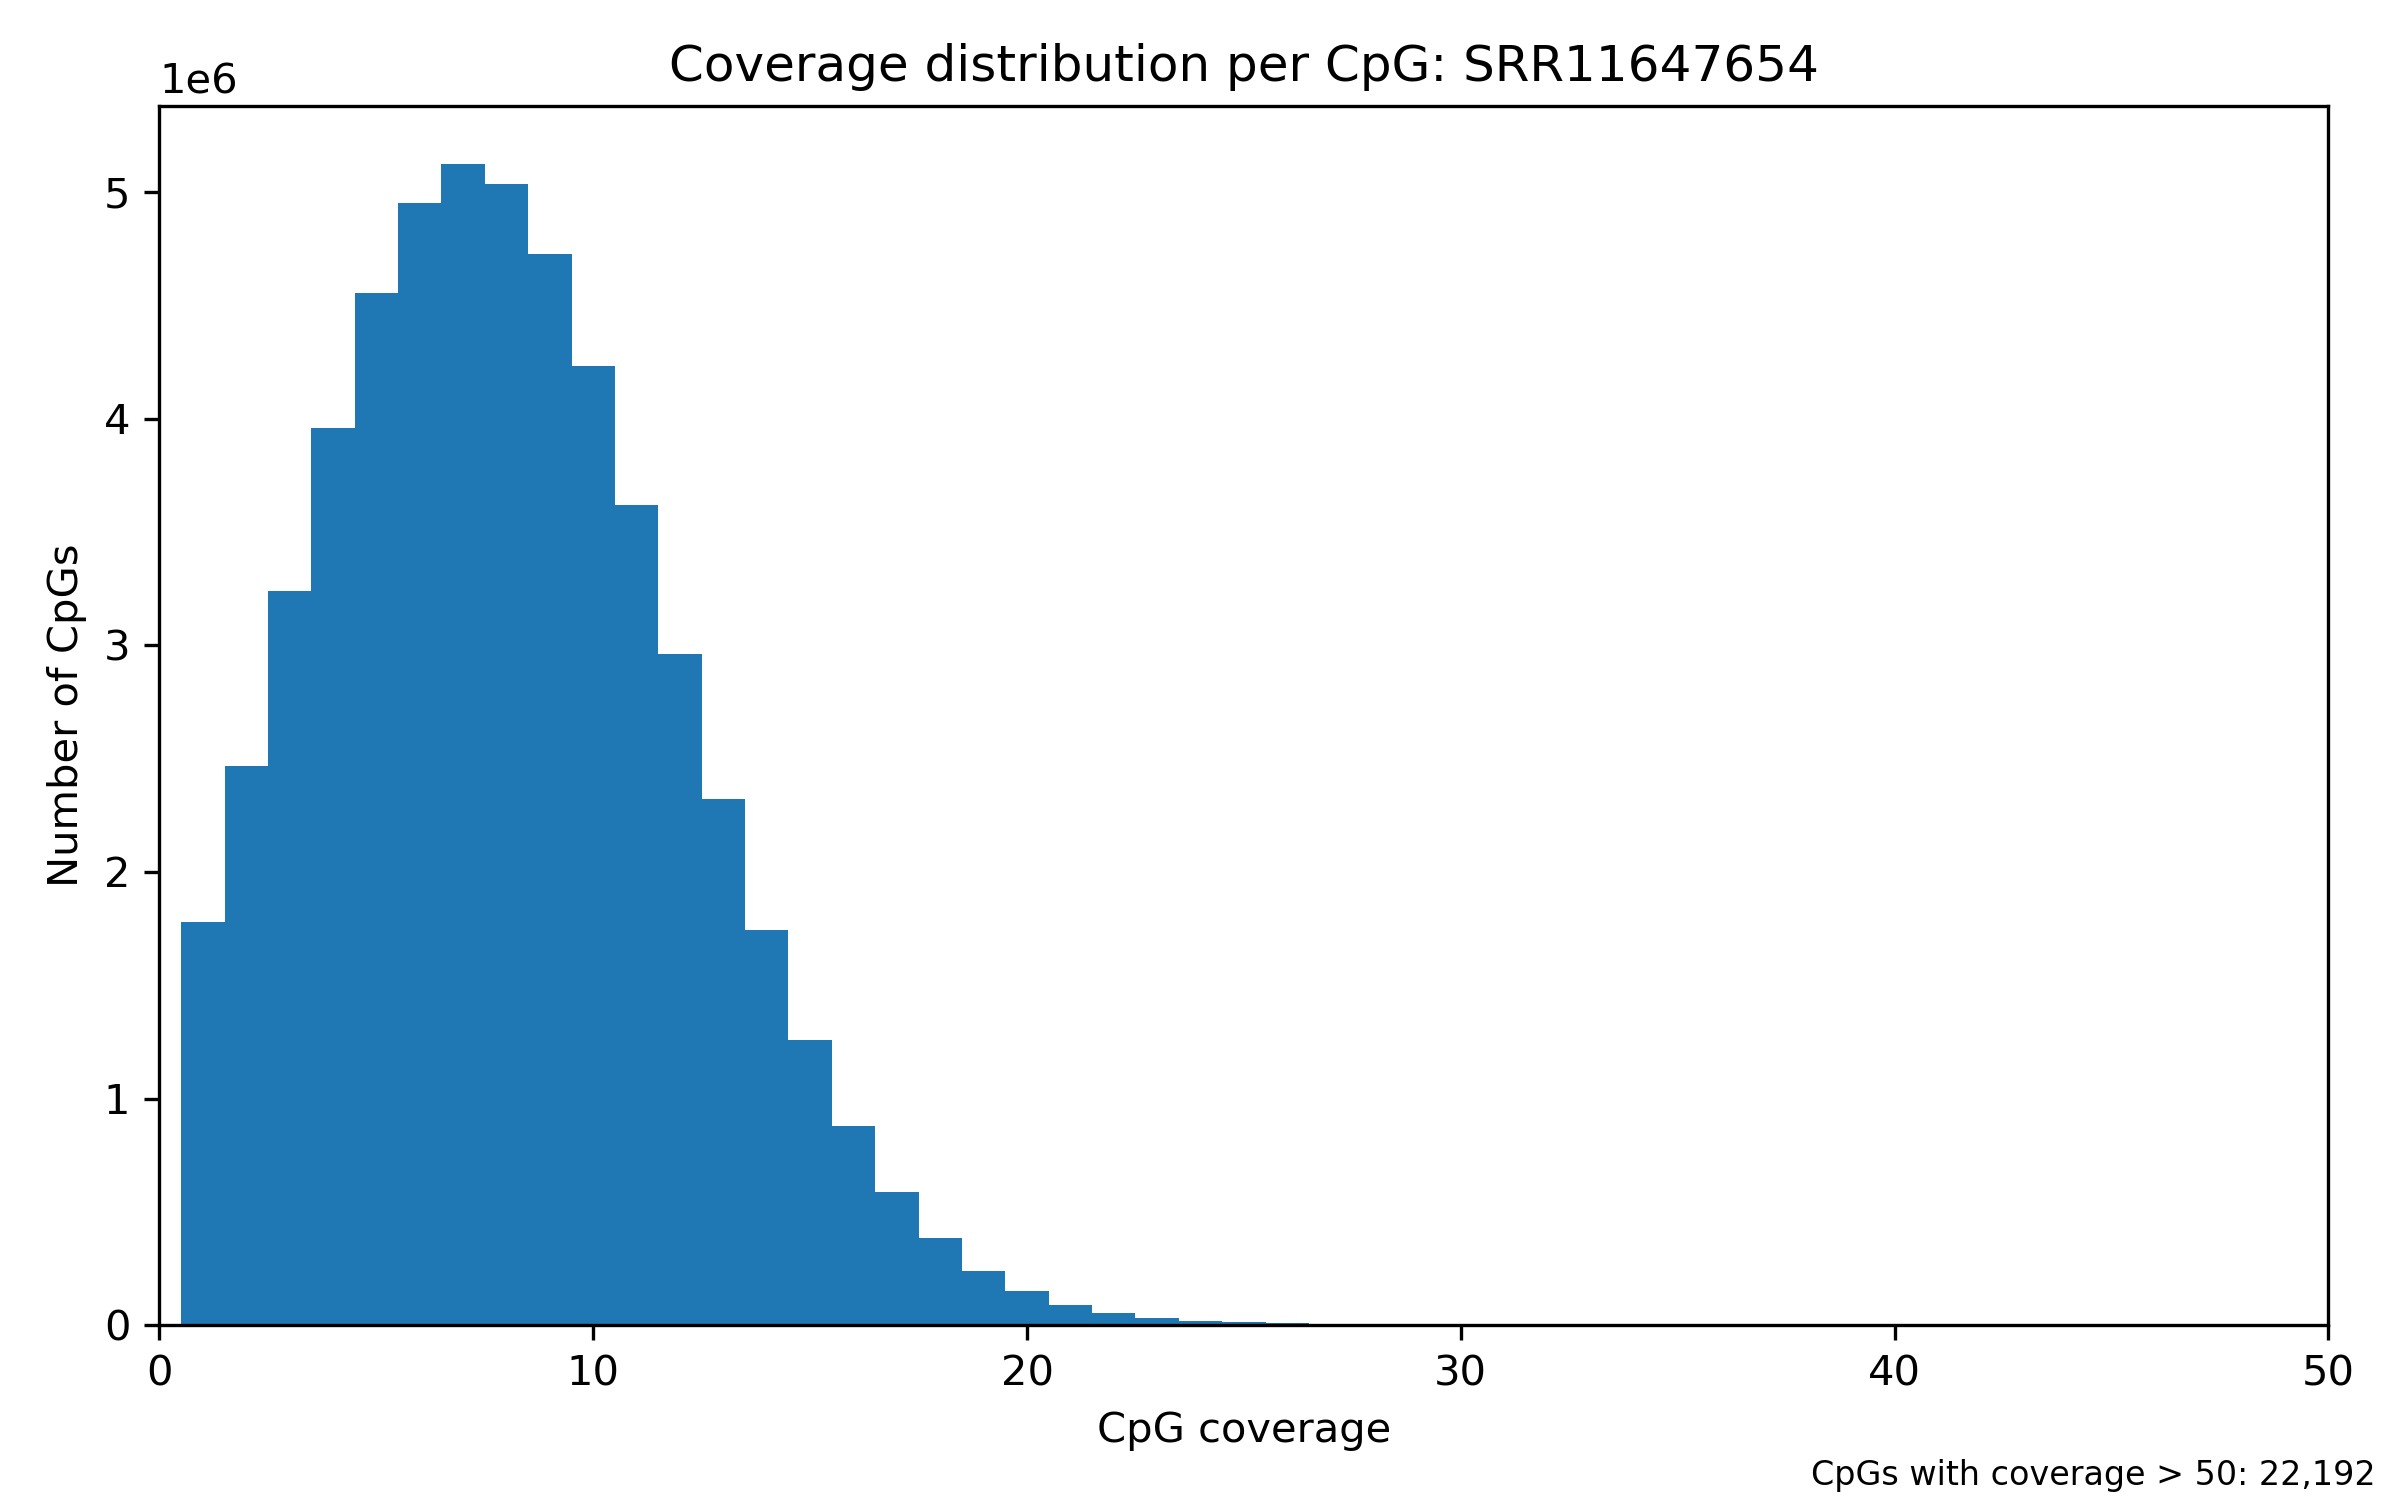

Data behind this chart, as committed beside it:
coverage	CpG_count
1	1779564
2	2468094
3	3241524
4	3958854
5	4554623
6	4954335
7	5124266
8	5036574
9	4726294
10	4232315
11	3619756
12	2962890
13	2322072
14	1746164
15	1259737
16	877952
17	588697
18	382730
19	241239
20	148686
21	89563
22	53178
23	32156
24	19446
25	12189
26	8311
27	5849
28	4505
29	3746
30	3049
31	2627
32	2367
33	2076
34	1927
35	1760
36	1544
37	1457
38	1352
39	1188
40	1168
41	1089
42	1009
43	896
44	863
45	791
46	796
47	763
48	640
49	634
50	612
51	584
52	498
53	505
54	496
55	419
56	418
57	365
58	376
59	343
60	328
... 2,435 more rows
